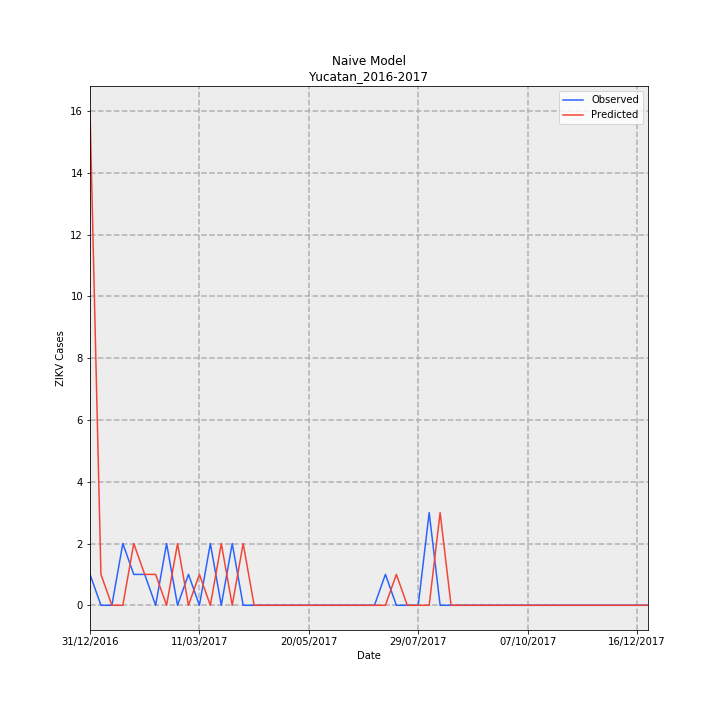

The file beside this chart, header and first rows:
Date, Observed, Predicted, error
31/12/2016, 1, 16, 15
07/01/2017, 0, 1, 1
14/01/2017, 0, 0, 0
21/01/2017, 2, 0, -2
28/01/2017, 1, 2, 1
04/02/2017, 1, 1, 0
11/02/2017, 0, 1, 1
18/02/2017, 2, 0, -2
25/02/2017, 0, 2, 2
04/03/2017, 1, 0, -1
11/03/2017, 0, 1, 1
18/03/2017, 2, 0, -2
25/03/2017, 0, 2, 2
01/04/2017, 2, 0, -2
08/04/2017, 0, 2, 2
15/04/2017, 0, 0, 0
22/04/2017, 0, 0, 0
29/04/2017, 0, 0, 0
06/05/2017, 0, 0, 0
13/05/2017, 0, 0, 0
20/05/2017, 0, 0, 0
27/05/2017, 0, 0, 0
03/06/2017, 0, 0, 0
10/06/2017, 0, 0, 0
17/06/2017, 0, 0, 0
24/06/2017, 0, 0, 0
01/07/2017, 0, 0, 0
08/07/2017, 1, 0, -1
15/07/2017, 0, 1, 1
22/07/2017, 0, 0, 0
29/07/2017, 0, 0, 0
05/08/2017, 3, 0, -3
12/08/2017, 0, 3, 3
19/08/2017, 0, 0, 0
26/08/2017, 0, 0, 0
02/09/2017, 0, 0, 0
09/09/2017, 0, 0, 0
16/09/2017, 0, 0, 0
23/09/2017, 0, 0, 0
30/09/2017, 0, 0, 0
07/10/2017, 0, 0, 0
14/10/2017, 0, 0, 0
21/10/2017, 0, 0, 0
28/10/2017, 0, 0, 0
04/11/2017, 0, 0, 0
11/11/2017, 0, 0, 0
18/11/2017, 0, 0, 0
25/11/2017, 0, 0, 0
02/12/2017, 0, 0, 0
09/12/2017, 0, 0, 0
16/12/2017, 0, 0, 0
23/12/2017, 0, 0, 0
